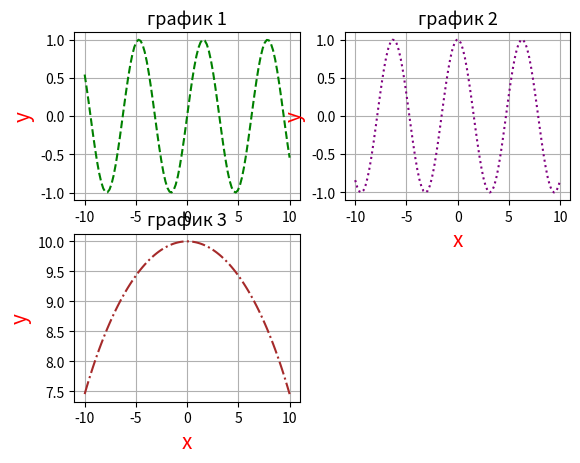

Python code for this plot:
# вызов библиотеки matplotlib
import matplotlib.pyplot as plt

# вызов библиотеки numpy
import numpy as np

# вызов библиотеки math
import math


# задание функций
x = np.linspace(-10, 10, 100)
y1 = [math. sin(i) for i in x]
y2 = [math. cos(i) for i in x]
y3 = [math. sqrt((900 - 4 * (i**2))/9) for i in x]

# построение 1-го графика
plt.subplot (2, 2, 1) # расположение графика
plt.plot (x, y1, "--", color="green")
plt.title ("график 1", fontsize=13)
plt.xlabel ("x", fontsize=15, color="red")
plt.ylabel ("y", fontsize=15, color="red")
plt.grid()

# построение 2-го графика
plt.subplot (2, 2, 2) # расположение графика
plt.plot (x, y2, ":", color="purple")
plt.title ("график 2", fontsize=13)
plt.xlabel ("x", fontsize=15, color="red")
plt.ylabel ("y", fontsize=15, color="red")
plt.grid()

# построение 3-го графика
plt.subplot (2, 2, 3) # расположение графика
plt.plot (x, y3, "-.", color="brown")
plt.title ("график 3", fontsize=13)
plt.xlabel ("x", fontsize=15, color="red")
plt.ylabel ("y", fontsize=15, color="red")
plt.grid()
plt.show () # Вывод графика на экран !!!!!
